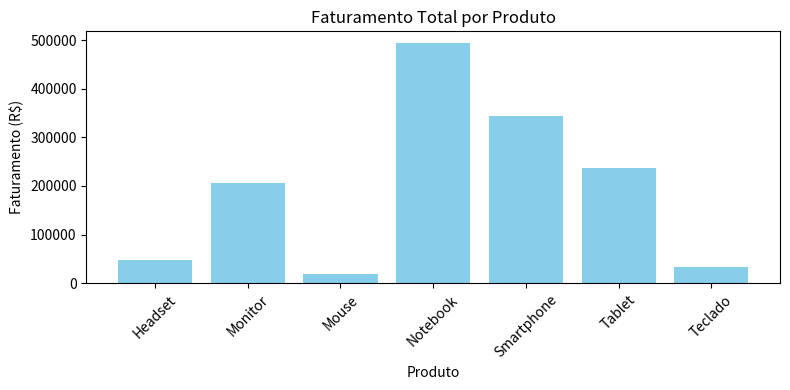
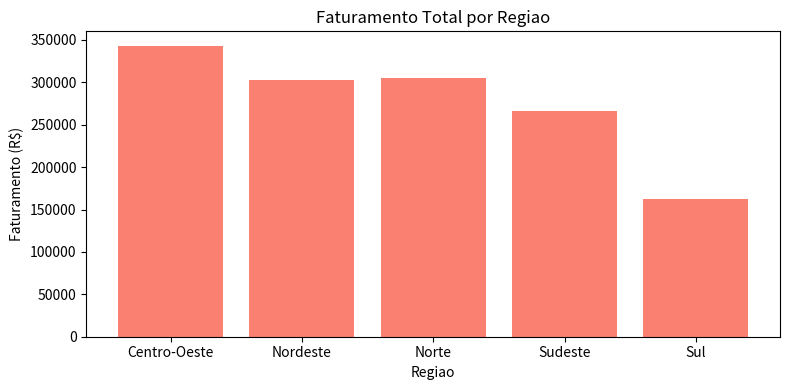
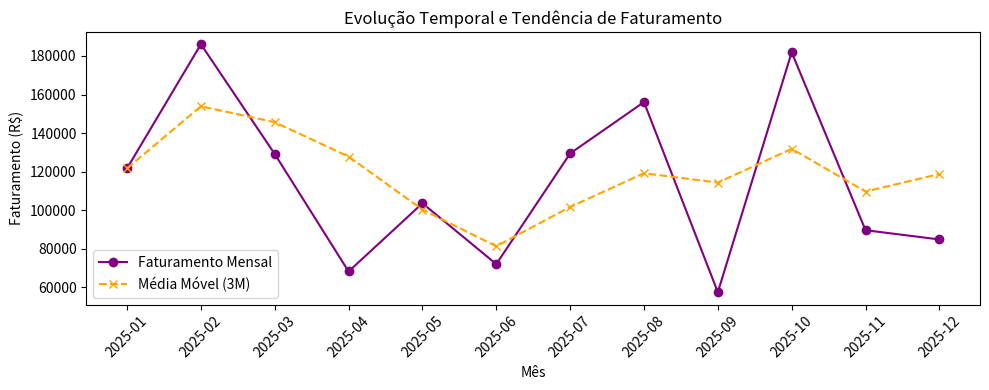
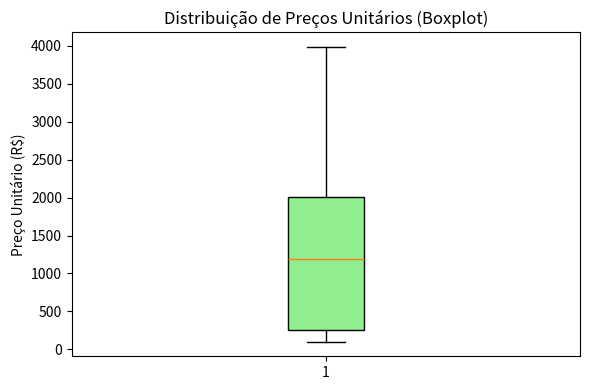

Here is the Python script that generated these plots, in order:
import pandas as pd
import numpy as np
import random
from datetime import datetime, timedelta
import os
import matplotlib.pyplot as plt

def gerar_dataset_vendas(n_registros=200, seed=42):
    """Gera um dataset sintetico de vendas com dados sujos (RF01)."""
    random.seed(seed)
    np.random.seed(seed)

    produtos = ["Notebook", "Smartphone", "Tablet", "Monitor",
                "Teclado", "Mouse", "Headset"]
    categorias = {"Notebook": "Computadores", "Smartphone": "Celulares",
                  "Tablet": "Celulares", "Monitor": "Computadores",
                  "Teclado": "Perifericos", "Mouse": "Perifericos",
                  "Headset": "Perifericos"}
    precos = {"Notebook": 3500, "Smartphone": 2200, "Tablet": 1800,
              "Monitor": 1200, "Teclado": 250, "Mouse": 120,
              "Headset": 350}
    regioes = ["Sudeste", "Sul", "Nordeste", "Centro-Oeste", "Norte"]

    data_inicio = datetime(2025, 1, 1)
    dados = []

    for i in range(n_registros):
        produto = random.choice(produtos)
        categoria = categorias[produto]
        quantidade = random.randint(1, 10)
        preco = round(precos[produto] * random.uniform(0.85, 1.15), 2)
        data = data_inicio + timedelta(days=random.randint(0, 364))
        data_txt = data.strftime("%Y-%m-%d")
        cliente = f"Cliente_{random.randint(1, 50):03d}"

        if random.random() < 0.03:
            data_txt = "DATA INVALIDA"

        dados.append({
            "id_venda": i + 1,
            "data_venda": data_txt,
            "cliente": cliente,
            "produto": produto,
            "categoria": categoria,
            "regiao": random.choice(regioes),
            "quantidade": quantidade,
            "preco_unitario": preco,
        })

    return pd.DataFrame(dados)


def inspecionar_dados(df):
    """Exibe as informacoes estruturais do DataFrame (RF02)."""
    print("\n=== INSPECAO INICIAL DO DATASET ===")
    print(f"Shape: {df.shape}")
    print(f"\nColunas: {list(df.columns)}")
    print(f"\nTipos de dados:\n{df.dtypes}")
    print(f"\nValores nulos por coluna:\n{df.isnull().sum()}")
    print(f"\nPrimeiros registros:\n{df.head()}")
    return df


def tratar_dados(df):
    """Trata o DataFrame de vendas (RF03)."""
    total_inicial = len(df)
    
    for col in df.select_dtypes(include=["object"]).columns:
        df[col] = df[col].str.strip()

    df["data_venda_convertida"] = pd.to_datetime(df["data_venda"], errors="coerce")
    invalidas = df["data_venda_convertida"].isnull().sum()
    
    df = df.dropna(subset=["data_venda_convertida"])
    df["data_venda"] = df["data_venda_convertida"]
    df = df.drop(columns=["data_venda_convertida"])

    df["quantidade"] = pd.to_numeric(df["quantidade"], errors="coerce").astype(int)
    df["preco_unitario"] = pd.to_numeric(df["preco_unitario"], errors="coerce").astype(float)

    total_final = len(df)

    relatorio = {
        "registros_iniciais": total_inicial,
        "registros_removidos_data_invalida": invalidas,
        "registros_finais": total_final
    }

    print("\n=== RELATORIO DE LIMPEZA ===")
    for chave, valor in relatorio.items():
        print(f"{chave}: {valor}")

    return df, relatorio


def analisar_vendas(df):
    """Realiza analises exploratorias, calculos e agrupamentos (RF04 e RF05)."""
    print("\n=== ANALISE EXPLORATORIA DE VENDAS ===")
    df["faturamento"] = df["quantidade"] * df["preco_unitario"]
    
    fat_produto = df.groupby("produto")["faturamento"].sum().reset_index()
    vendas_regiao = df.groupby("regiao")["faturamento"].sum().reset_index()
    
    return df, fat_produto, vendas_regiao


def segmentar_clientes(df):
    """Segmenta os clientes por nivel de gasto (RF06)."""
    print("\n=== SEGMENTACAO DE CLIENTES ===")
    gasto_cliente = df.groupby("cliente")["faturamento"].sum().reset_index()
    
    quantil_33 = gasto_cliente["faturamento"].quantile(0.33)
    quantil_66 = gasto_cliente["faturamento"].quantile(0.66)
    
    def rotular_cliente(valor):
        if valor >= quantil_66:
            return "Alto"
        elif valor >= quantil_33:
            return "Medio"
        else:
            return "Baixo"
            
    gasto_cliente["nivel_gasto"] = gasto_cliente["faturamento"].apply(rotular_cliente)
    return gasto_cliente


def executar_requisitos_bonus(df):
    """Executa todos os requisitos bonus (B01, B03, B05)."""
    print("\n=== EXECUTANDO REQUISITOS BONUS ===")
    os.makedirs("outputs", exist_ok=True)
    
    # B01 - Projeção simples de tendência (Média móvel de faturamento mensal)
    df["mes"] = df["data_venda"].dt.to_period("M").astype(str)
    fat_mensal = df.groupby("mes")["faturamento"].sum().reset_index()
    fat_mensal["media_movel_3m"] = fat_mensal["faturamento"].rolling(window=3, min_periods=1).mean()
    fat_mensal.to_csv("outputs/projecao_tendencia_mensal.csv", index=False)
    print("B01 - Projeção de tendência e média móvel calculadas.")
    
    # B03 - Tabela Cruzada (Pivot Table): Mês x Categoria
    tabela_pivot = df.pivot_table(index="mes", columns="categoria", values="faturamento", aggfunc="sum", fill_value=0)
    tabela_pivot.to_csv("outputs/tabela_cruzada_mes_categoria.csv")
    print("B03 - Tabela cruzada (Mês x Categoria) gerada.")
    
    # B05 - Percentis e Quartis estatísticos da receita
    quartis = df["faturamento"].quantile([0.25, 0.50, 0.75, 0.90])
    print(f"B05 - Quartis e Percentis de Faturamento:\n{quartis}")
    
    return fat_mensal, tabela_pivot


def gerar_visualizacoes(fat_produto, vendas_regiao, fat_mensal, df_limpo):
    """Gera graficos obrigatorios e adicionais com Matplotlib (RF07 e B04)."""
    os.makedirs("outputs", exist_ok=True)
    
    # Gráfico 1: Faturamento por Produto (RF07)
    plt.figure(figsize=(8, 4))
    plt.bar(fat_produto["produto"], fat_produto["faturamento"], color="skyblue")
    plt.title("Faturamento Total por Produto")
    plt.xlabel("Produto")
    plt.ylabel("Faturamento (R$)")
    plt.xticks(rotation=45)
    plt.tight_layout()
    plt.savefig("outputs/faturamento_por_produto.png")
    plt.close()

    # Gráfico 2: Faturamento por Região (RF07)
    plt.figure(figsize=(8, 4))
    plt.bar(vendas_regiao["regiao"], vendas_regiao["faturamento"], color="salmon")
    plt.title("Faturamento Total por Regiao")
    plt.xlabel("Regiao")
    plt.ylabel("Faturamento (R$)")
    plt.tight_layout()
    plt.savefig("outputs/faturamento_por_regiao.png")
    plt.close()

    # Gráfico B04-1: Evolução Temporal da Receita com Média Móvel (B01 / B04)
    plt.figure(figsize=(10, 4))
    plt.plot(fat_mensal["mes"], fat_mensal["faturamento"], marker="o", label="Faturamento Mensal", color="purple")
    plt.plot(fat_mensal["mes"], fat_mensal["media_movel_3m"], marker="x", linestyle="--", label="Média Móvel (3M)", color="orange")
    plt.title("Evolução Temporal e Tendência de Faturamento")
    plt.xlabel("Mês")
    plt.ylabel("Faturamento (R$)")
    plt.xticks(rotation=45)
    plt.legend()
    plt.tight_layout()
    plt.savefig("outputs/evolucao_tendencia_faturamento.png")
    plt.close()

    # Gráfico B04-2: Boxplot da Distribuição de Preço Unitário (B04)
    plt.figure(figsize=(6, 4))
    plt.boxplot(df_limpo["preco_unitario"], patch_artist=True, boxprops=dict(facecolor="lightgreen"))
    plt.title("Distribuição de Preços Unitários (Boxplot)")
    plt.ylabel("Preço Unitário (R$)")
    plt.tight_layout()
    plt.savefig("outputs/boxplot_preco_unitario.png")
    plt.close()
    
    print("\n=== VISUALIZACOES (OBRIGATORIAS E BONUS B04) GERADAS ==p")


def exportar_resultados(df_limpo, fat_produto, vendas_regiao, gasto_cliente):
    """Exporta os resultados em CSV e JSON (RF09)."""
    os.makedirs("outputs", exist_ok=True)
    
    df_limpo.to_csv("outputs/vendas_limpo.csv", index=False)
    fat_produto.to_csv("outputs/faturamento_por_produto.csv", index=False)
    vendas_regiao.to_csv("outputs/faturamento_por_regiao.csv", index=False)
    gasto_cliente.to_csv("outputs/segmentacao_clientes.csv", index=False)
    
    fat_produto.to_json("outputs/faturamento_por_produto.json", orient="records", indent=4)
    vendas_regiao.to_json("outputs/faturamento_por_regiao.json", orient="records", indent=4)
    gasto_cliente.to_json("outputs/segmentacao_clientes.json", orient="records", indent=4)
    
    print("=== EXPORTACAO CONCLUIDA (CSV e JSON) ===")


if __name__ == "__main__":
    df_bruto = gerar_dataset_vendas()
    df_bruto.to_csv("vendas.csv", index=False)
    
    inspecionar_dados(df_bruto)
    df_limpo, _ = tratar_dados(df_bruto)
    
    df_limpo, fat_produto, vendas_regiao = analisar_vendas(df_limpo)
    gasto_cliente = segmentar_clientes(df_limpo)
    
    # Executando Bônus B01, B03 e B05
    fat_mensal, _ = executar_requisitos_bonus(df_limpo)
    
    # Gerando Gráficos Obrigatórios e Bônus B04
    gerar_visualizacoes(fat_produto, vendas_regiao, fat_mensal, df_limpo)
    
    exportar_resultados(df_limpo, fat_produto, vendas_regiao, gasto_cliente)
